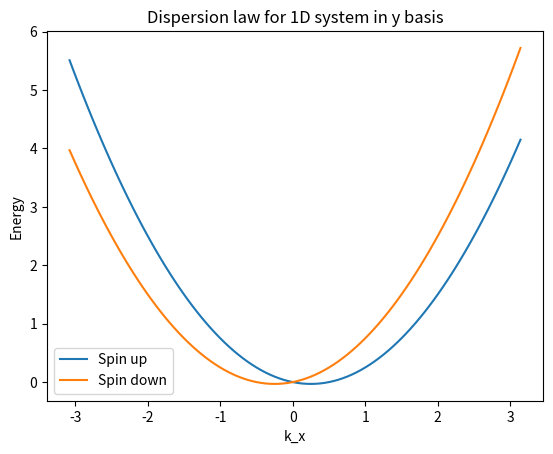

The script that saved this image:
import numpy as np
import matplotlib.pyplot as plt

lx = 100 # length of the tight-binding sites
a = 1  # space constant
basis_kx = np.zeros(lx)
energy_1 = np.zeros(lx)
energy_2 = np.zeros(lx)
for i in range(lx):
    basis_kx[i] = -np.pi/a + (2*np.pi/(lx*a))*(i+1)
    energy_1[i] = (basis_kx[i]**2)/(2) - basis_kx[i]/4
    energy_2[i] = (basis_kx[i]**2)/(2) + basis_kx[i]/4

plt.plot(basis_kx, energy_1, label='Spin up')
plt.plot(basis_kx, energy_2, label='Spin down')
plt.legend()
plt.title('Dispersion law for 1D system in y basis')
plt.xlabel('k_x')
plt.ylabel('Energy')